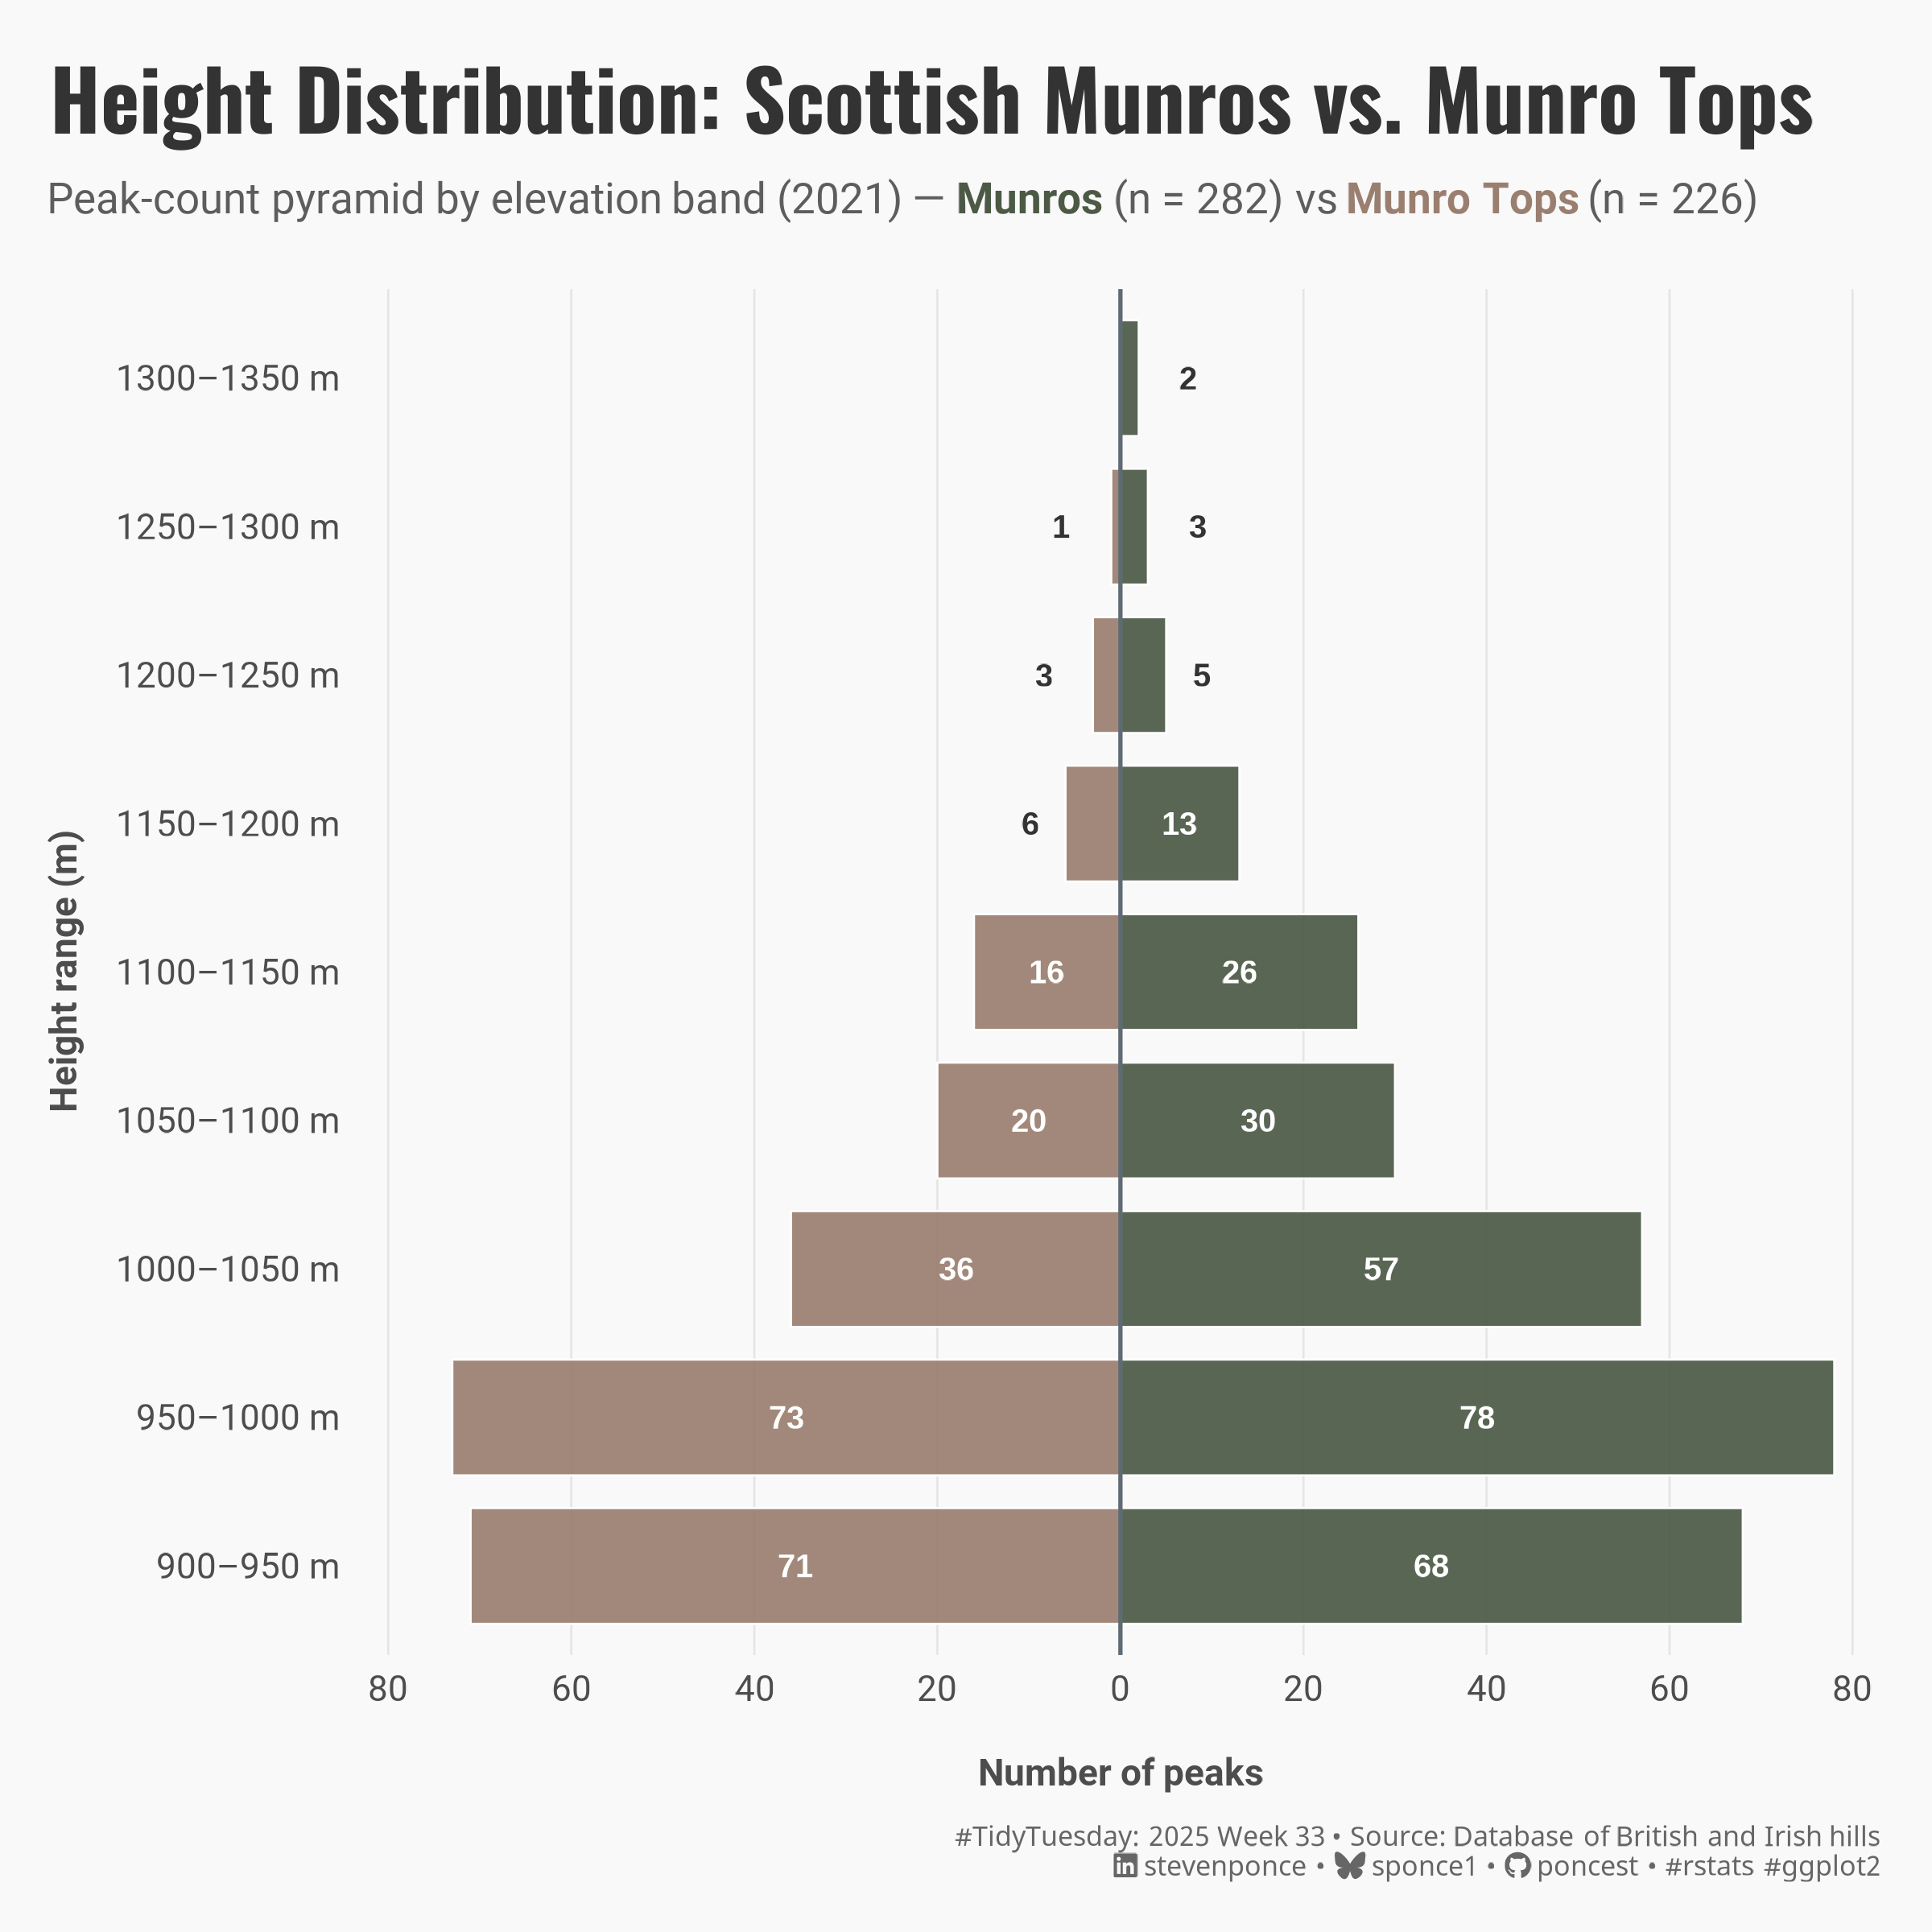

This figure's R source:
## Challenge: #TidyTuesday 2025 week 33
## Data:      Scottish Munros
## Author:    Steven Ponce
## Date:      2025-08-18

## 1. LOAD PACKAGES & SETUP ----
if (!require("pacman")) install.packages("pacman")
pacman::p_load(
    tidyverse,   # Easily Install and Load the 'Tidyverse'
    ggtext,      # Improved Text Rendering Support for 'ggplot2'
    showtext,    # Using Fonts More Easily in R Graphs
    janitor,     # Simple Tools for Examining and Cleaning Dirty Data
    scales,      # Scale Functions for Visualization
    glue         # Interpreted String Literals
)

### |- figure size ----
camcorder::gg_record(
    dir    = here::here("temp_plots"),
    device = "png",
    width  = 8,
    height = 8,
    units  = "in",
    dpi    = 300
)

# Source utility functions
source(here::here("R/utils/fonts.R"))
source(here::here("R/utils/social_icons.R"))
source(here::here("R/themes/base_theme.R"))

## 2. READ IN THE DATA ----
tt <- tidytuesdayR::tt_load(2025, week = 33)

munros <- tt$scottish_munros |> clean_names()

tidytuesdayR::readme(tt)
rm(tt)


## 3. EXAMINING THE DATA ----
glimpse(munros)


## 4. TIDYDATA ----
breaks <- seq(900, 1350, 50)
labels <- paste0(seq(900, 1300, 50), "–", seq(950, 1350, 50), " m")

pyramid_data <- munros |>
  filter(!is.na(height_m), !is.na(x2021)) |>
  mutate(
      # Bins cut
    height_bin = cut(height_m,
      breaks = breaks, labels = labels,
      include.lowest = TRUE, right = FALSE
    ),
    x2021 = factor(x2021, levels = c("Munro", "Munro Top"))
  ) |>
  filter(!is.na(height_bin)) |>
  count(height_bin, x2021, name = "n") |>
  # Complete the data to show all combinations, filling with 0
  complete(height_bin, x2021, fill = list(n = 0)) |>
  # Label placement
  mutate(
    n_signed = if_else(x2021 == "Munro", n, -n),
    big_bar = abs(n_signed) >= 8,
    tiny_bar = abs(n_signed) <= 3,
    label_pos = case_when(
      big_bar ~ n_signed / 2,
      n_signed > 0 & tiny_bar ~ n_signed + 4.5,
      n_signed > 0 ~ n_signed + 3,
      n_signed < 0 & tiny_bar ~ n_signed - 4.5,
      TRUE ~ n_signed - 3
    ),
    label_hjust = if_else(big_bar, 0.5, if_else(n_signed > 0, 0, 1)),
    label_text = if_else(n > 0, as.character(abs(n_signed)), ""),
    label_col = if_else(big_bar, "white", "gray20")
  )

# symmetric limits (nice round)
lim <- ceiling((max(pyramid_data$n) + 2) / 10) * 10

# totals for subtitle 
totals <- pyramid_data |>
  group_by(x2021) |>
  summarise(N = sum(n), .groups = "drop") |>
  pivot_wider(names_from = x2021, values_from = N)


## 5. VISUALIZATION ----

### |-  plot aesthetics ----
colors <- get_theme_colors(
    palette = c("Munro" = "#4B5945", "Munro Top" = "#9A7E6F")
    )

### |- titles and caption ----
title_text <- str_glue("Height Distribution: Scottish Munros vs. Munro Tops")

subtitle_text <- str_glue(
    "Peak-count pyramid by elevation band (2021) — ",
    "<span style='color:{colors$palette['Munro']}'><b>Munros</b></span> (n = {totals$Munro}) vs ",
    "<span style='color:{colors$palette['Munro Top']}'><b>Munro Tops</b></span> (n = {totals$`Munro Top`})"
)

caption_text <- create_social_caption(
    tt_year = 2025,
    tt_week = 33,
    source_text = "Database of British and Irish hills"
)

### |-  fonts ----
setup_fonts()
fonts <- get_font_families()

### |-  plot theme ----
# Start with base theme
base_theme <- create_base_theme(colors)

# Add weekly-specific theme elements
weekly_theme <- extend_weekly_theme(
    base_theme,
    theme(
        # Text styling
        plot.title = element_text(face = "bold", family = fonts$title, size = rel(1.2), color  = colors$title, margin = margin(b = 10)),
        plot.subtitle = element_text(family = fonts$subtitle, lineheight = 1.2, color = colors$subtitle, size = rel(0.78), margin = margin(b = 20)),
        
        # Axis elements
        axis.line = element_blank(), 
        axis.ticks = element_blank(), 
        
        # Grid elements
        panel.grid.major.x = element_line(color = "gray90",linetype = "solid", linewidth = 0.3),
        panel.grid.major.y = element_blank(),
        panel.grid.minor.x = element_blank(),
        panel.grid.minor.y = element_blank(),
        
        # Axis elements
        axis.text = element_text(color = colors$text, size = rel(0.7)),
        axis.title.x = element_text(color = colors$text, face = "bold", size = rel(0.8), margin = margin(t = 15)),
        axis.title.y = element_text(color = colors$text, face = "bold", size = rel(0.8), margin = margin(r = 10)),
        
        # Legend elements
        legend.position = "plot",
        legend.title = element_text(family = fonts$tsubtitle, color = colors$text, size = rel(0.8), face = "bold"),
        legend.text = element_text(family = fonts$tsubtitle, color = colors$text, size = rel(0.7)),
        legend.margin = margin(t = 15),
        
        # Plot margin
        plot.margin = margin(t = 15, r = 15, b = 15, l = 15),
    )
)

# Set theme
theme_set(weekly_theme)

### |-  final plot ----
ggplot(pyramid_data, aes(x = height_bin, y = n_signed, fill = x2021)) +
  # Geoms
  geom_col(width = 0.78, color = "white", linewidth = 0.3, alpha = 0.92) +
  geom_hline(yintercept = 0, color = "#5f6b73", linewidth = 0.6) +
  geom_text(
    aes(y = label_pos, label = label_text, hjust = label_hjust, color = label_col),
    fontface = "bold", size = 3.2
  ) +
  # Scales
  scale_color_identity() +
  scale_fill_manual(values = colors$palette, guide = "none") +
  scale_y_continuous(
    limits = c(-lim, lim),
    breaks = seq(-lim, lim, 20),
    labels = function(x) abs(x),
    expand = expansion(mult = c(0.02, 0.02))
  ) +
  coord_flip() +
  # Labs
  labs(
    title = title_text,
    subtitle = subtitle_text,
    caption = caption_text,
    x = "Height range (m)",
    y = "Number of peaks"
  ) +
  # Theme
  theme(
    plot.title = element_text(
      size = rel(1.65),
      family = fonts$title,
      face = "bold",
      color = colors$title,
      lineheight = 1.1,
      margin = margin(t = 5, b = 10)
    ),
    plot.subtitle = element_markdown(
      size = rel(0.85),
      family = fonts$subtitle,
      color = alpha(colors$subtitle, 0.9),
      lineheight = 1.2,
      margin = margin(t = 0, b = 20)
    ),
    plot.caption = element_markdown(
      size = rel(0.55),
      family = fonts$caption,
      color = colors$caption,
      hjust = 1,
      margin = margin(t = 10)
    )
  )


# 6. SESSION INFO ----
sessioninfo::session_info(include_base = TRUE)

# ─ Session info ───────────────────────────────
# setting  value
# version  R version 4.4.1 (2024-06-14 ucrt)
# os       Windows 11 x64 (build 22631)
# system   x86_64, mingw32
# ui       RStudio
# language (EN)
# collate  English_United States.utf8
# ctype    English_United States.utf8
# tz       America/New_York
# date     2025-08-18
# rstudio  2025.05.1+513 Mariposa Orchid (desktop)
# pandoc   NA
# 
# ─ Packages ───────────────────────────────────
# ! package      * version  date (UTC) lib source
# V base         * 4.4.1    2024-04-24 [2] local (on disk 4.4.0)
# P bit            4.0.5    2022-11-15 [?] CRAN (R 4.4.0)
# P bit64          4.0.5    2020-08-30 [?] CRAN (R 4.4.0)
# P camcorder      0.1.0    2022-10-03 [?] CRAN (R 4.4.0)
# cli            3.6.3    2024-06-21 [1] CRAN (R 4.4.1)
# P colorspace     2.1-1    2024-07-26 [?] CRAN (R 4.4.1)
# P commonmark     1.9.1    2024-01-30 [?] CRAN (R 4.4.0)
# P compiler       4.4.0    2024-04-24 [?] local
# P crayon         1.5.2    2022-09-29 [?] CRAN (R 4.4.0)
# P curl           5.2.1    2024-03-01 [?] CRAN (R 4.4.0)
# P datasets     * 4.4.0    2024-04-24 [?] local
# P digest         0.6.35   2024-03-11 [?] CRAN (R 4.4.0)
# dplyr        * 1.1.4    2023-11-17 [1] CRAN (R 4.4.0)
# P fansi          1.0.6    2023-12-08 [?] CRAN (R 4.4.0)
# farver         2.1.2    2024-05-13 [1] CRAN (R 4.4.1)
# forcats      * 1.0.0    2023-01-29 [1] CRAN (R 4.4.0)
# generics       0.1.3    2022-07-05 [1] CRAN (R 4.4.0)
# ggplot2      * 3.5.1    2024-04-23 [1] CRAN (R 4.4.0)
# P ggtext       * 0.1.2    2022-09-16 [?] CRAN (R 4.4.0)
# P gh             1.4.1    2024-03-28 [?] CRAN (R 4.4.0)
# P gifski         1.12.0-2 2023-08-12 [?] CRAN (R 4.4.0)
# P gitcreds       0.1.2    2022-09-08 [?] CRAN (R 4.4.0)
# glue         * 1.8.0    2024-09-30 [1] CRAN (R 4.4.2)
# P graphics     * 4.4.0    2024-04-24 [?] local
# P grDevices    * 4.4.0    2024-04-24 [?] local
# P grid           4.4.0    2024-04-24 [?] local
# P gridtext       0.1.5    2022-09-16 [?] CRAN (R 4.4.0)
# gtable         0.3.5    2024-04-22 [1] CRAN (R 4.4.0)
# P here         * 1.0.1    2020-12-13 [?] CRAN (R 4.4.0)
# P hms            1.1.3    2023-03-21 [?] CRAN (R 4.4.0)
# P httr2          1.0.1    2024-04-01 [?] CRAN (R 4.4.0)
# P janitor      * 2.2.0    2023-02-02 [?] CRAN (R 4.4.0)
# P jsonlite       1.8.8    2023-12-04 [?] CRAN (R 4.4.0)
# P lifecycle      1.0.4    2023-11-07 [?] CRAN (R 4.4.0)
# P lubridate    * 1.9.3    2023-09-27 [?] CRAN (R 4.4.0)
# magick         2.8.3    2024-02-18 [1] CRAN (R 4.4.0)
# P magrittr       2.0.3    2022-03-30 [?] CRAN (R 4.4.0)
# markdown       1.13     2024-06-04 [1] CRAN (R 4.4.2)
# P methods      * 4.4.0    2024-04-24 [?] local
# munsell        0.5.1    2024-04-01 [1] CRAN (R 4.4.0)
# P pacman       * 0.5.1    2019-03-11 [?] CRAN (R 4.4.0)
# P parallel       4.4.0    2024-04-24 [?] local
# P pillar         1.9.0    2023-03-22 [?] CRAN (R 4.4.0)
# P pkgconfig      2.0.3    2019-09-22 [?] CRAN (R 4.4.0)
# P purrr        * 1.0.2    2023-08-10 [?] CRAN (R 4.4.0)
# P R.cache        0.16.0   2022-07-21 [?] CRAN (R 4.4.0)
# P R.methodsS3    1.8.2    2022-06-13 [?] CRAN (R 4.4.0)
# P R.oo           1.26.0   2024-01-24 [?] CRAN (R 4.4.0)
# P R.utils        2.12.3   2023-11-18 [?] CRAN (R 4.4.0)
# P R6             2.5.1    2021-08-19 [?] CRAN (R 4.4.0)
# P ragg           1.3.3    2024-09-11 [?] CRAN (R 4.4.2)
# P rappdirs       0.3.3    2021-01-31 [?] CRAN (R 4.4.0)
# P Rcpp           1.0.12   2024-01-09 [?] CRAN (R 4.4.0)
# P readr        * 2.1.5    2024-01-10 [?] CRAN (R 4.4.0)
# P renv           1.0.7    2024-04-11 [?] CRAN (R 4.4.0)
# rlang          1.1.4    2024-06-04 [1] CRAN (R 4.4.1)
# P rprojroot      2.0.4    2023-11-05 [?] CRAN (R 4.4.0)
# P rstudioapi     0.16.0   2024-03-24 [?] CRAN (R 4.4.0)
# P rsvg           2.6.0    2023-10-08 [?] CRAN (R 4.4.0)
# scales       * 1.3.0    2023-11-28 [1] CRAN (R 4.4.0)
# P sessioninfo    1.2.2    2021-12-06 [?] CRAN (R 4.4.0)
# P showtext     * 0.9-7    2024-03-02 [?] CRAN (R 4.4.0)
# P showtextdb   * 3.0      2020-06-04 [?] CRAN (R 4.4.0)
# P snakecase      0.11.1   2023-08-27 [?] CRAN (R 4.4.0)
# P stats        * 4.4.0    2024-04-24 [?] local
# stringi        1.8.4    2024-05-06 [1] CRAN (R 4.4.0)
# P stringr      * 1.5.1    2023-11-14 [?] CRAN (R 4.4.0)
# P styler         1.10.3   2024-04-07 [?] CRAN (R 4.4.0)
# P svglite        2.1.3    2023-12-08 [?] CRAN (R 4.4.0)
# P sysfonts     * 0.8.9    2024-03-02 [?] CRAN (R 4.4.0)
# systemfonts    1.1.0    2024-05-15 [1] CRAN (R 4.4.0)
# textshaping    0.4.0    2024-05-24 [1] CRAN (R 4.4.0)
# P tibble       * 3.2.1    2023-03-20 [?] CRAN (R 4.4.0)
# tidyr        * 1.3.1    2024-01-24 [1] CRAN (R 4.4.0)
# tidyselect     1.2.1    2024-03-11 [1] CRAN (R 4.4.0)
# P tidytuesdayR   1.1.2    2024-09-09 [?] CRAN (R 4.4.2)
# tidyverse    * 2.0.0    2023-02-22 [1] CRAN (R 4.4.3)
# P timechange     0.3.0    2024-01-18 [?] CRAN (R 4.4.0)
# P tools          4.4.0    2024-04-24 [?] local
# P tzdb           0.4.0    2023-05-12 [?] CRAN (R 4.4.0)
# P utf8           1.2.4    2023-10-22 [?] CRAN (R 4.4.0)
# P utils        * 4.4.0    2024-04-24 [?] local
# P vctrs          0.6.5    2023-12-01 [?] CRAN (R 4.4.0)
# P vroom          1.6.5    2023-12-05 [?] CRAN (R 4.4.0)
# P withr          3.0.2    2024-10-28 [?] CRAN (R 4.4.2)
# P xfun           0.52     2025-04-02 [?] CRAN (R 4.4.3)
# P xml2           1.3.6    2023-12-04 [?] CRAN (R 4.4.0)
# 
# V ── Loaded and on-disk version mismatch.
# P ── Loaded and on-disk path mismatch.
# 
# ──────────────────────────────────────────────
# > 
